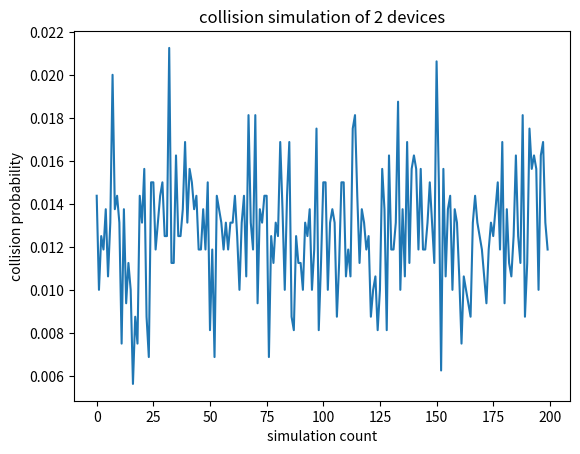

Reproduce this figure in Python.
import random
import time
import matplotlib.pyplot as plt

SIM_CNT = 200
HOP_FREQ = 1600

total_time = SIM_CNT * HOP_FREQ #總共跳頻次數
collision = 0 #每次的碰撞次數
total_collision = 0 #總共碰撞次數
prob = 0 #碰撞機率

simulation = [] #存模擬次數
probability = [] #每一次碰撞的機率

for sim in range(SIM_CNT):
    collision = 0
    simulation.append(sim)
    for freq in range(HOP_FREQ):
        device0 = random.randint(1, 79)
        device1 = random.randint(1, 79)
        #print(device0,"\t",device1)
        #如果挑到的channel一樣，則碰撞+1
        if(device0 == device1):
            collision = collision + 1
            total_collision = total_collision + 1
    probability.append(collision / HOP_FREQ)
    #print("collision:", collision)
    #time.sleep(1)

prob = total_collision / total_time #平均碰撞機率
print("兩個裝置的碰撞機率為：", prob)

plt.plot(simulation, probability)
plt.title("collision simulation of 2 devices") # title
plt.xlabel("simulation count") # x label
plt.ylabel("collision probability") # y label
plt.show()